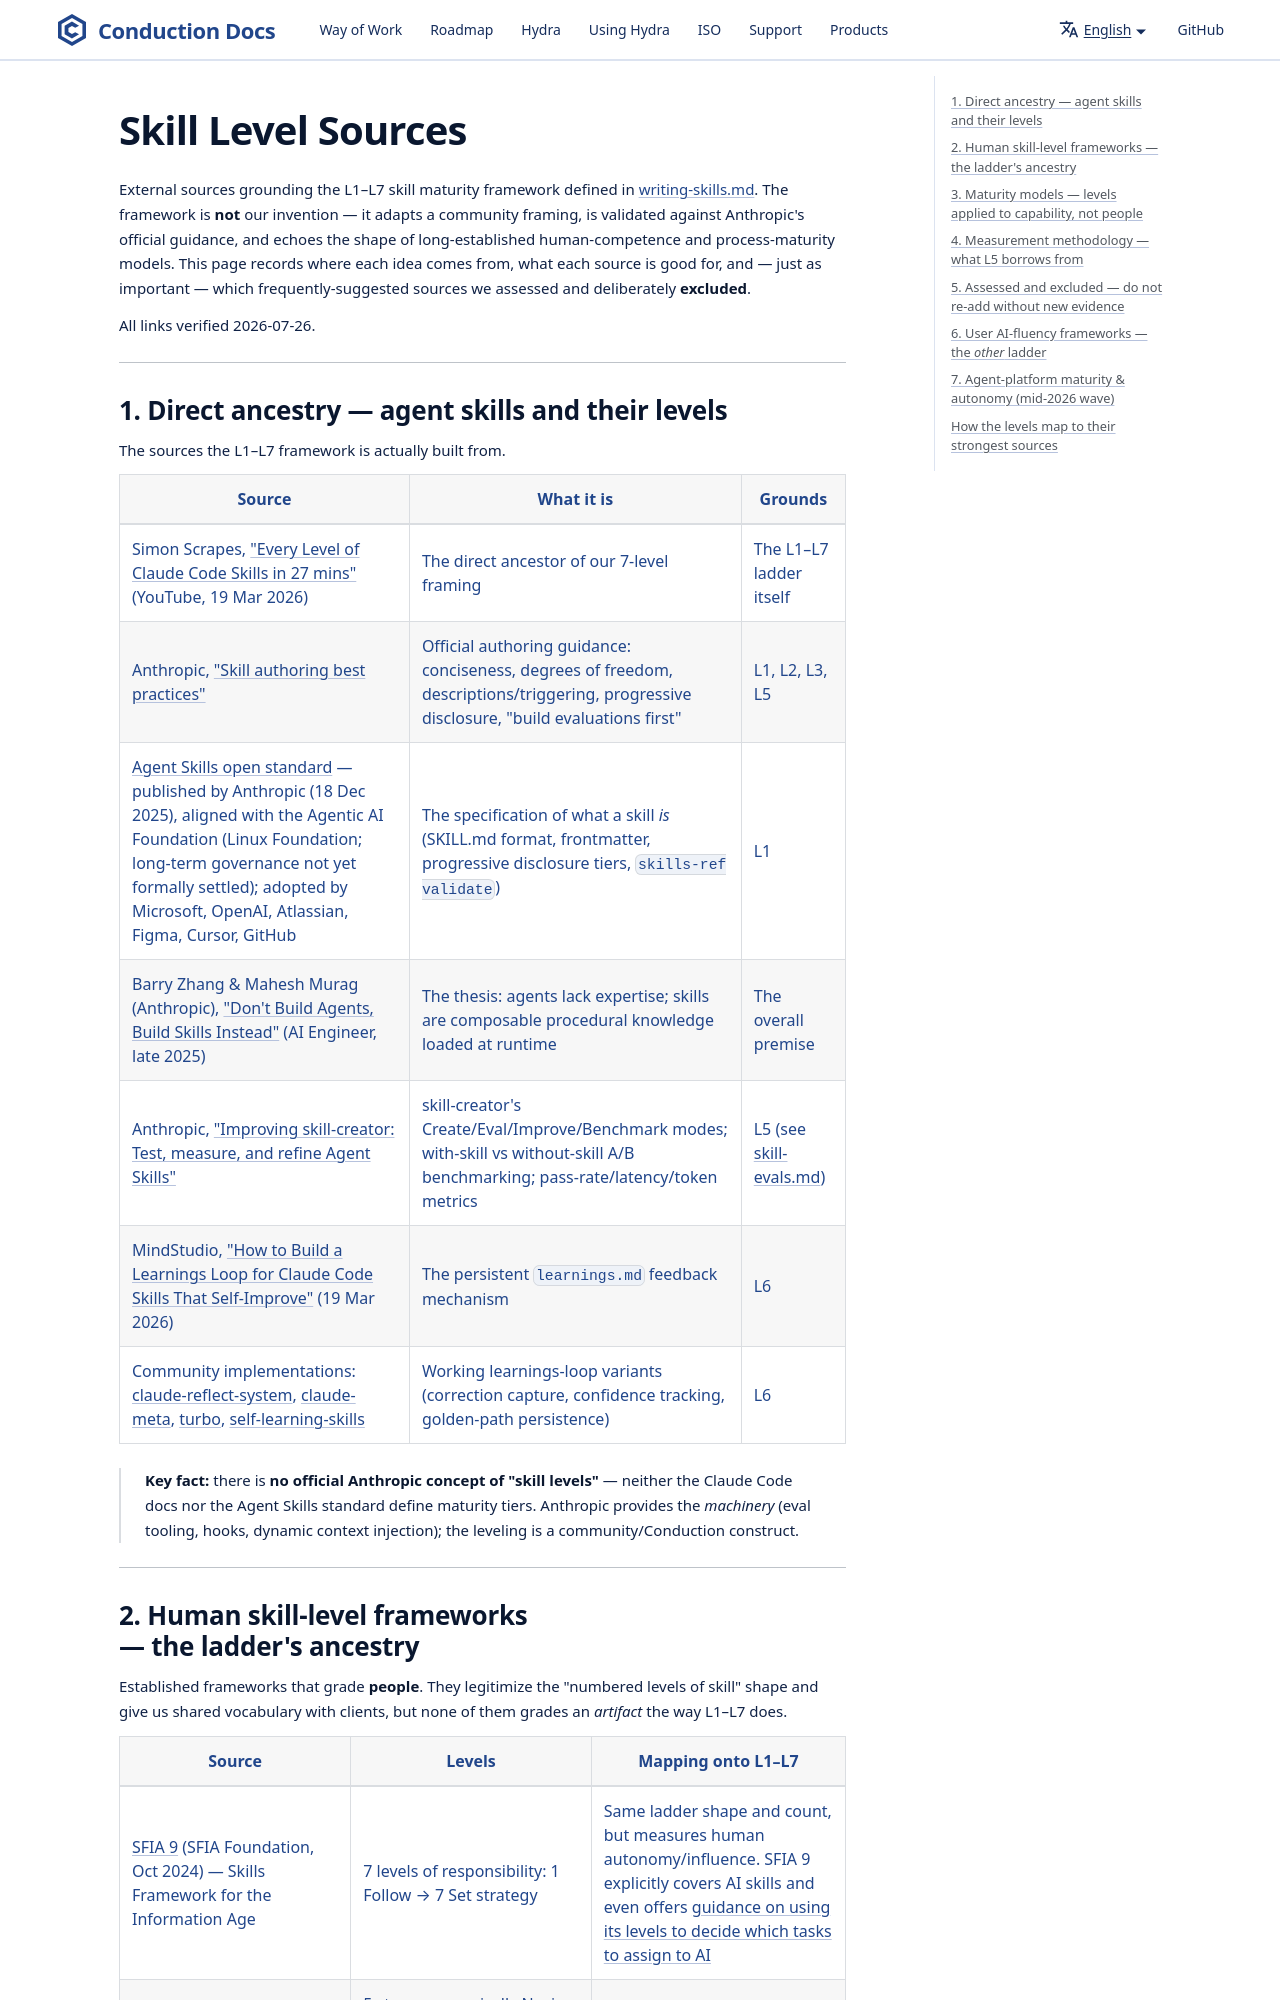

repository: ConductionNL/.github · page: claude/skill-level-sources/index.html · generator: docusaurus

# Skill Level Sources

External sources grounding the L1–L7 skill maturity framework defined in
[writing-skills.md](./writing-skills.md). The framework is **not** our
invention — it adapts a community framing, is validated against Anthropic's
official guidance, and echoes the shape of long-established human-competence
and process-maturity models. This page records where each idea comes from,
what each source is good for, and — just as important — which
frequently-suggested sources we assessed and deliberately **excluded**.

All links verified 2026-07-26.

---
